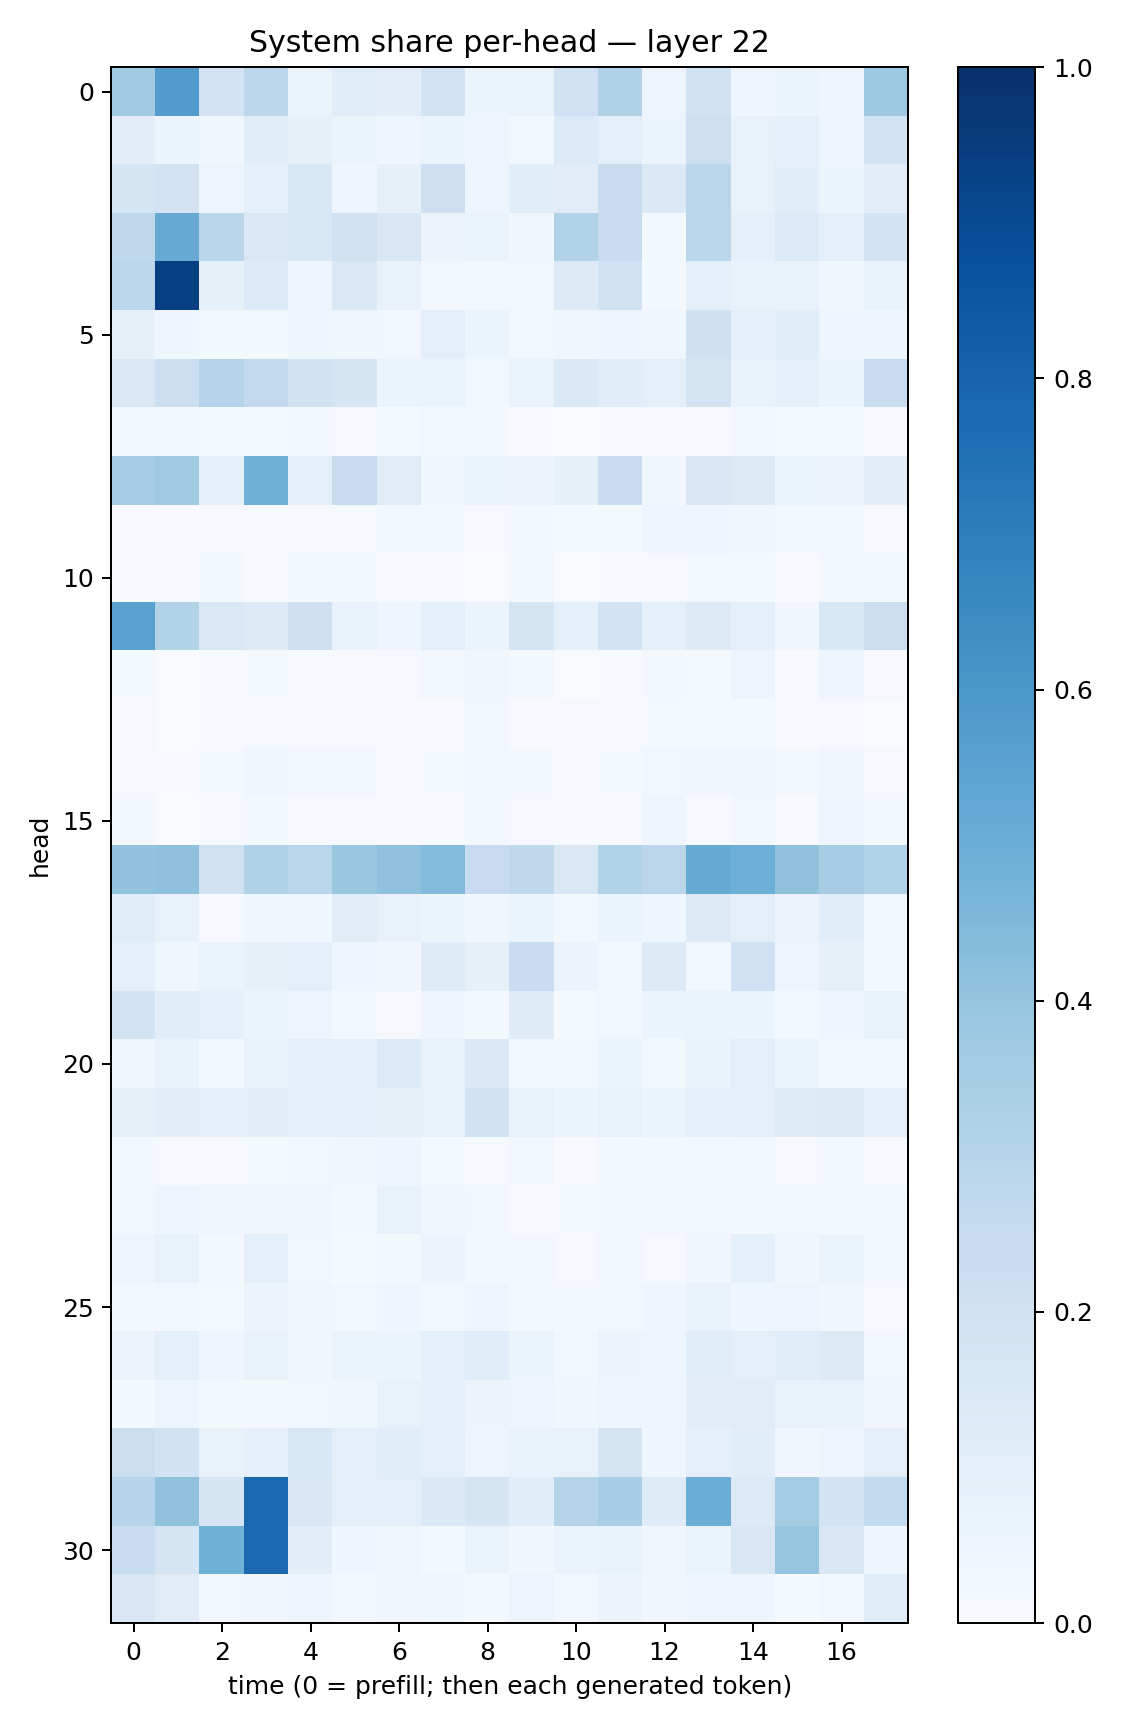

Source data for this figure (header and first rows):
0.36189222, 0.5746622, 0.18247375, 0.2795471, 0.063305736, 0.11531246, 0.102391586, 0.18621357, 0.054392572, 0.06340492, 0.20275143, 0.3185252, 0.049718358, 0.19574626, 0.04366824, 0.052097794, 0.04009674, 0.37471125
0.1046, 0.06075, 0.03766, 0.1147, 0.07827, 0.06112, 0.04056, 0.05206, 0.04924, 0.03017, 0.1355, 0.0955, 0.06133, 0.2114, 0.07746, 0.0993, 0.04867, 0.1839
0.1674, 0.181, 0.04722, 0.0897, 0.1527, 0.04405, 0.08014, 0.2125, 0.05045, 0.1058, 0.1129, 0.2339, 0.1392, 0.2862, 0.07596, 0.1056, 0.06215, 0.1112
0.2709, 0.5079, 0.2916, 0.1415, 0.154, 0.1965, 0.1509, 0.05623, 0.06313, 0.03469, 0.314, 0.2377, 0.02081, 0.2881, 0.09058, 0.1351, 0.08758, 0.1827
0.2783, 0.9408, 0.08445, 0.1363, 0.04655, 0.1459, 0.07755, 0.02612, 0.02525, 0.03102, 0.1276, 0.1946, 0.02102, 0.1004, 0.07183, 0.07528, 0.03576, 0.0667
0.08094, 0.04093, 0.01959, 0.01995, 0.04405, 0.03674, 0.02675, 0.09847, 0.05352, 0.0304, 0.03654, 0.04297, 0.03618, 0.2075, 0.08788, 0.1155, 0.04333, 0.03967
0.1428, 0.2181, 0.2992, 0.2578, 0.1947, 0.1666, 0.05972, 0.06448, 0.02444, 0.06372, 0.1445, 0.1158, 0.09543, 0.1746, 0.06995, 0.08966, 0.05222, 0.237
0.02595, 0.01964, 0.01221, 0.01554, 0.01872, 0.009249, 0.01466, 0.02712, 0.02288, 0.00525, 0.00297, 0.005342, 0.008722, 0.007125, 0.02923, 0.01213, 0.01471, 0.01153
0.3511, 0.3701, 0.09462, 0.4853, 0.1008, 0.2426, 0.1109, 0.03678, 0.05203, 0.05714, 0.08314, 0.2293, 0.03427, 0.1495, 0.1307, 0.05121, 0.05478, 0.1052
0.006299, 0.005584, 0.006649, 0.008448, 0.01148, 0.009636, 0.01774, 0.0183, 0.009742, 0.01932, 0.01219, 0.01184, 0.04521, 0.04209, 0.0385, 0.0186, 0.0206, 0.01109
0.005782, 0.01097, 0.0209, 0.005627, 0.01696, 0.02324, 0.007038, 0.004764, 0.001817, 0.01936, 0.002318, 0.007022, 0.009388, 0.01402, 0.01382, 0.00555, 0.01633, 0.01726
0.553, 0.3145, 0.1456, 0.1326, 0.2116, 0.06789, 0.04136, 0.101, 0.05173, 0.1758, 0.09355, 0.1853, 0.08935, 0.127, 0.09268, 0.03222, 0.153, 0.2238
0.01526, 0.002981, 0.005131, 0.01474, 0.0101, 0.01083, 0.008033, 0.02756, 0.03418, 0.02241, 0.003174, 0.005044, 0.01867, 0.01362, 0.04721, 0.007042, 0.04069, 0.01079
0.01143, 0.002951, 0.009541, 0.009789, 0.007942, 0.005965, 0.00575, 0.007715, 0.02684, 0.007072, 0.008677, 0.005495, 0.01293, 0.01372, 0.01199, 0.007548, 0.008498, 0.003549
0.01002, 0.005131, 0.01323, 0.03738, 0.03116, 0.0289, 0.009582, 0.01506, 0.02466, 0.01882, 0.008944, 0.01361, 0.02652, 0.03245, 0.03234, 0.01816, 0.03235, 0.009973
0.01782, 0.003629, 0.00894, 0.01595, 0.006137, 0.009679, 0.008694, 0.009263, 0.01775, 0.01081, 0.004877, 0.007709, 0.0452, 0.006912, 0.02805, 0.005725, 0.04619, 0.01911
0.4041, 0.4112, 0.196, 0.3169, 0.2873, 0.383, 0.4092, 0.4453, 0.2493, 0.2715, 0.1407, 0.3128, 0.2851, 0.5193, 0.4953, 0.4072, 0.3513, 0.3147
0.1146, 0.07602, 0.008266, 0.0381, 0.03855, 0.1118, 0.07565, 0.0537, 0.03552, 0.05447, 0.01876, 0.06229, 0.03933, 0.1278, 0.09873, 0.05819, 0.1076, 0.02316
0.08737, 0.03771, 0.06295, 0.0834, 0.1013, 0.04065, 0.03178, 0.121, 0.08326, 0.2341, 0.05525, 0.02815, 0.1308, 0.02511, 0.2024, 0.04888, 0.07829, 0.01814
0.1863, 0.1066, 0.0874, 0.05275, 0.05021, 0.02067, 0.01128, 0.04601, 0.01636, 0.1195, 0.01358, 0.03111, 0.05888, 0.06539, 0.05296, 0.02181, 0.04258, 0.07744
0.03329, 0.06861, 0.03019, 0.07485, 0.09317, 0.08675, 0.1359, 0.0707, 0.1369, 0.0297, 0.01883, 0.05421, 0.02291, 0.06704, 0.0988, 0.05234, 0.03105, 0.02838
0.0858, 0.1054, 0.0981, 0.1039, 0.08949, 0.08679, 0.0832, 0.0762, 0.1905, 0.07613, 0.05457, 0.07401, 0.06175, 0.09806, 0.09737, 0.1213, 0.131, 0.09715
0.01962, 0.009508, 0.009941, 0.01463, 0.02463, 0.03845, 0.04095, 0.01359, 0.01015, 0.0235, 0.006679, 0.02215, 0.0229, 0.02391, 0.01878, 0.009074, 0.02278, 0.004876
0.02554, 0.04903, 0.03142, 0.03368, 0.03567, 0.02004, 0.07565, 0.03581, 0.03048, 0.01137, 0.01223, 0.02256, 0.02607, 0.0291, 0.02034, 0.02387, 0.01732, 0.01603
0.04811, 0.07728, 0.01647, 0.09478, 0.02508, 0.01398, 0.01837, 0.05512, 0.01735, 0.02571, 0.008558, 0.02747, 0.01156, 0.03437, 0.08712, 0.03233, 0.0635, 0.01565
0.02074, 0.02418, 0.01441, 0.05476, 0.0347, 0.02583, 0.0418, 0.02817, 0.03963, 0.02089, 0.02103, 0.02481, 0.03977, 0.07, 0.0454, 0.05, 0.03489, 0.01157
0.05531, 0.09117, 0.0424, 0.07057, 0.03507, 0.06472, 0.05931, 0.09848, 0.1092, 0.06134, 0.02797, 0.05594, 0.0498, 0.1136, 0.09806, 0.1149, 0.1264, 0.02366
0.01828, 0.04794, 0.01811, 0.01823, 0.02678, 0.03728, 0.07267, 0.08914, 0.05806, 0.04711, 0.03864, 0.05058, 0.04858, 0.1035, 0.1105, 0.07454, 0.07782, 0.0339
0.2233, 0.1944, 0.07267, 0.09213, 0.1525, 0.1003, 0.1069, 0.0912, 0.0495, 0.06919, 0.07166, 0.1778, 0.04658, 0.08666, 0.1079, 0.03488, 0.0474, 0.09757
0.3007, 0.408, 0.1692, 0.783, 0.1503, 0.09602, 0.1002, 0.139, 0.1664, 0.1081, 0.2985, 0.3473, 0.1178, 0.5015, 0.1351, 0.3572, 0.1867, 0.2561
0.2352, 0.1647, 0.4855, 0.777, 0.1051, 0.04538, 0.03645, 0.02137, 0.06471, 0.0324, 0.06267, 0.06871, 0.03883, 0.0628, 0.1523, 0.3972, 0.1501, 0.04674
0.1523, 0.1109, 0.02801, 0.03362, 0.04503, 0.02843, 0.03135, 0.03597, 0.02119, 0.04735, 0.02858, 0.05707, 0.0313, 0.04628, 0.04418, 0.01445, 0.03029, 0.1135
